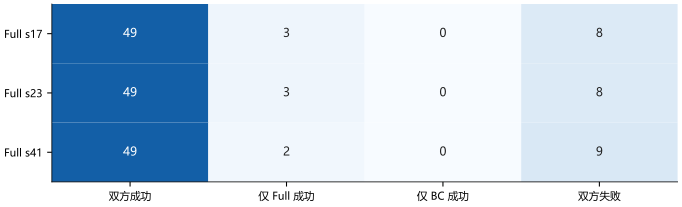

The file beside this chart, header and first rows:
panel, series, x, y, low, high, n
noise005, s17, 0, 49, , , 60
noise005, s17, 1, 3, , , 60
noise005, s17, 2, 0, , , 60
noise005, s17, 3, 8, , , 60
noise005, s23, 0, 49, , , 60
noise005, s23, 1, 3, , , 60
noise005, s23, 2, 0, , , 60
noise005, s23, 3, 8, , , 60
noise005, s41, 0, 49, , , 60
noise005, s41, 1, 2, , , 60
noise005, s41, 2, 0, , , 60
noise005, s41, 3, 9, , , 60
